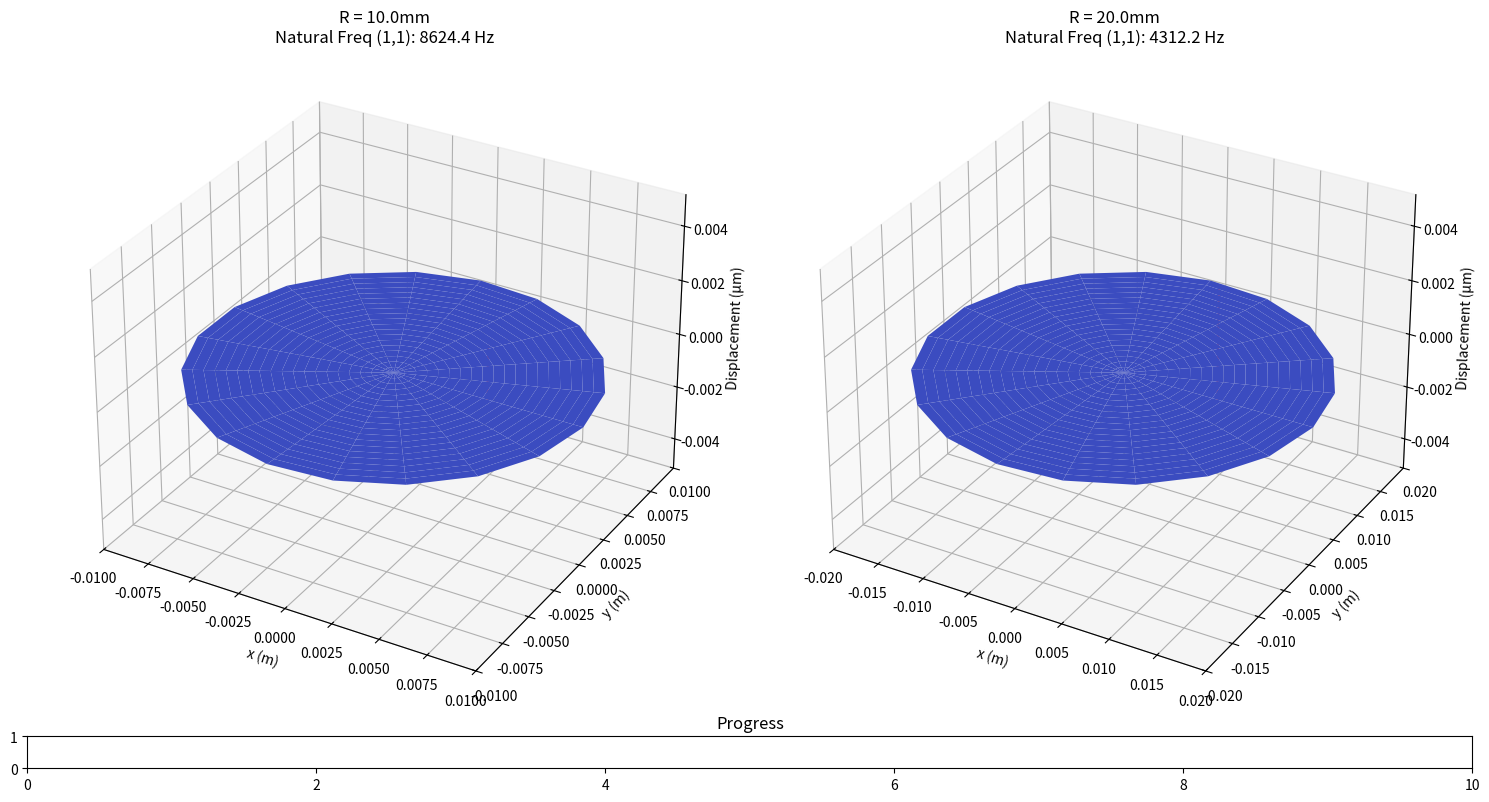

Python code for this plot:
"""
圓形振膜尺寸效應分析程式
======================

研究背景：
--------
在麥克風設計中，振膜的尺寸對其振動特性有重要影響。本程式旨在研究不同尺寸
振膜在相同外力作用下的振動響應差異，這對於優化麥克風設計和了解尺寸縮放效應
具有重要意義。

研究目的：
--------
1. 分析振膜半徑對自然頻率的影響
2. 比較不同尺寸振膜在相同外力下的振幅響應
3. 研究振膜尺寸與其動態特性的關係

理論基礎：
--------
- 使用 Bessel 函數描述圓形振膜的模態形狀
- 考慮張力效應和模態質量的影響。注意：如果 use_total_tension=True，
  則 material['T'] 視為「總張力 (N)」，並會動態轉換成每單位長度的線張力 (N/m)；
  若 use_total_tension=False，則直接把 material['T'] 當作「線張力」(N/m)。
- 基於線性振動理論的模態疊加

主要功能：
--------
1. 計算並視覺化不同半徑振膜的振動模態
2. 動態展示強迫振動響應
3. 比較分析尺寸效應對振動特性的影響

使用方法：
--------
1. 設定振膜材料參數（張力、面密度）
2. 定義外力條件（幅值、頻率、作用位置）
3. 指定要比較的振膜半徑
4. 運行程式獲得動態視覺化結果

[redacted]
日期：[日期]
版本：1.0
"""

import numpy as np
import matplotlib.pyplot as plt
from matplotlib import cm
from matplotlib.animation import FuncAnimation
import matplotlib.gridspec as gridspec
from mpl_toolkits.mplot3d.art3d import Line3DCollection
from scipy.special import jn, jn_zeros

def calculate_membrane_parameters(material, R, use_total_tension=False):
    """
    若 use_total_tension=True，表示 material['T'] 為「整體總張力」(單位 N)，
    並依照振膜圓周長 (2πR) 動態轉為每單位長度的線張力 (N/m)。
    若 use_total_tension=False，則 material['T'] 本身即為線張力 (N/m)，不再換算。
    """
    T_line = material['T']
    rho_s = material['rho_s']
    
    if use_total_tension:
        T_line = T_line / (2 * np.pi * R)
    
    return T_line, rho_s

def bessel_mode_shape(r_norm, theta, m, n):
    """
    計算圓形振膜的模態形狀
    
    Parameters:
    -----------
    r_norm : array-like
        歸一化半徑 (0到1)
    theta : array-like
        角度 (0到2π)
    m : int
        圓周模態數
    n : int
        徑向模態數
    """
    lambda_mn = jn_zeros(m, n)[n-1]  # Bessel函數的第n個零點
    return jn(m, lambda_mn * r_norm) * np.cos(m * theta)

def calculate_natural_frequency(m, n, R, material, use_total_tension=False):
    """計算自然頻率時，考慮是否使用總張力模式"""
    T_line, rho_s = calculate_membrane_parameters(material, R, use_total_tension)
    lambda_mn = jn_zeros(m, n)[n-1]
    return (lambda_mn / (2 * np.pi * R)) * np.sqrt(T_line / rho_s)

def forced_modal_response(r, theta, t, material, m, n, force_params, R):
    """
    計算圓形振膜的強迫振動響應
    
    Parameters:
    -----------
    r, theta : array-like
        極座標位置
    material : dict
        材料參數，包含張力T和面密度rho_s
    m, n : int
        模態數
    R : float
        振膜半徑
    """
    # 歸一化半徑
    r_norm = r / R
    
    # 計算模態形狀
    phi_mn = bessel_mode_shape(r_norm, theta, m, n)
    
    # 獲取材料參數
    T = material['T']
    modal_mass = np.pi * R**2 * material['rho_s']
    
    # 計算 Bessel 函數零點
    lambda_mn = jn_zeros(m, n)[n-1]
    
    # 考慮完整的張力效應
    tension_term = T * (lambda_mn/R)**2
    
    # 力的參數
    F0 = force_params['amplitude']
    omega = force_params['frequency'] * 2 * np.pi
    
    # 計算自然頻率
    omega_mn = calculate_natural_frequency(m, n, R, material) * 2 * np.pi
    
    # 模態阻尼
    zeta = 0.02
    
    # 獲取力的作用位置
    r0_norm = force_params['position'][0]
    theta0 = force_params['position'][1]
    
    # 計算力的參與因子（不除以面積）
    force_term = bessel_mode_shape(r0_norm, theta0, m, n)
    
    # 更新頻率響應函數
    H = 1 / (tension_term/modal_mass - omega**2 + 2j*zeta*omega_mn*omega)
    
    # 計算模態響應
    modal_response = (F0 * force_term * H * phi_mn) / modal_mass
    
    # 返回實部，並轉換為微米單位
    return np.real(modal_response * np.exp(1j * omega * t)) * 1e6

class MembraneVibrationAnimation:
    def __init__(self, material, modes, force_params, radii=[0.01, 0.02], 
                 resolution=20, duration=1.0, fps=10, use_total_tension=False):
        """
        初始化動畫物件
        Parameters:
        -----------
        material: dict，包含 'T' (可能為線張力或總張力) 与 'rho_s' (面密度)
        use_total_tension: bool，若 True 則將 material['T'] 視為「總張力 (N)」並動態換算
                           若 False (預設) 則直接視為線張力(N/m)
        """
        self.material = material
        self.modes = modes
        self.force_params = force_params
        self.radii = radii
        self.use_total_tension = use_total_tension
        
        # 創建較小的網格
        r = np.linspace(0, 1, resolution)
        theta = np.linspace(0, 2*np.pi, resolution)
        self.R, self.THETA = np.meshgrid(r, theta)
        self.X = self.R * np.cos(self.THETA)
        self.Y = self.R * np.sin(self.THETA)
        
        # 減少時間步數
        self.t = np.linspace(0, duration, int(duration * fps))
        
        # 預計算 Bessel 函數值
        self._precalculate_bessel()
        
        # 設置圖形
        self._setup_figure()
        
        # 修改動畫初始化
        self.anim = FuncAnimation(
            self.fig, 
            self._update,
            init_func=self._init_animation,  # 添加初始化函數
            frames=len(self.t),
            interval=1000/fps,
            blit=False,  # 關閉 blit
            repeat=True
        )
    
    def _precalculate_bessel(self):
        """預計算 Bessel 函數值"""
        self.bessel_values = {}
        for m, n in self.modes:
            lambda_mn = jn_zeros(m, n)[n-1]
            self.bessel_values[(m,n)] = jn(m, lambda_mn * self.R)
    
    def _calculate_response(self, R, t):
        """優化的響應計算，將 'use_total_tension' 帶入自然頻率計算"""
        Z_sum = np.zeros_like(self.X)
        omega = self.force_params['frequency'] * 2 * np.pi
        
        for m, n in self.modes:
            # 使用改良後的自然頻率計算
            omega_mn = calculate_natural_frequency(
                m, n, R, self.material, use_total_tension=self.use_total_tension
            ) * 2.0 * np.pi
            
            # 計算頻率響應
            H = 1 / (omega_mn**2 - omega**2 + 0.04j * omega_mn * omega)
            
            # 計算響應
            response = np.real(H * self.bessel_values[(m,n)] 
                               * np.cos(m * self.THETA) 
                               * np.exp(1j * omega * t))
            Z_sum += response
        
        return Z_sum * 1e6  # 轉換為微米
    
    def _update(self, frame):
        """更新動畫幀"""
        t = self.t[frame]
        artists = []  # 收集並返回本幀要更新的所有 Artist
        
        for idx, R in enumerate(self.radii):
            
            # 1) 若 surface 存在 → 嘗試 remove
            if self.surfs[idx] is not None:
                try:
                    self.surfs[idx].remove()
                except ValueError:
                    pass  # 若不在 collections 裏，就直接跳過
            
            # 2) 計算新的位移 Z，重新畫 surface
            Z = self._calculate_response(R, t)
            self.surfs[idx] = self.axes[idx].plot_surface(
                self.X * R, self.Y * R, Z,
                cmap=cm.coolwarm,
                rcount=20, ccount=20
            )
            artists.append(self.surfs[idx])
            
            # 3) 若 arrow 存在 → 嘗試 remove
            if self.arrows[idx] is not None:
                try:
                    self.arrows[idx].remove()
                except ValueError:
                    pass
            
            # 4) 更新箭頭
            self._update_force_arrow(idx, t)  
            artists.append(self.arrows[idx])
        
        # 進度條同理
        if self.progress_patch is not None:
            try:
                self.progress_patch.remove()
            except ValueError:
                pass
        
        self.ax_progress.collections.clear()
        self.progress_patch = self.ax_progress.fill_between(
            [0, frame], [0, 0], [1, 1],
            color='blue', alpha=0.3
        )
        artists.append(self.progress_patch)
        
        return artists  # 返回所有更新的藝術家
    
    def _setup_figure(self):
        """設置圖形和軸"""
        self.fig = plt.figure(figsize=(15, 8))
        gs = gridspec.GridSpec(3, len(self.radii), height_ratios=[1, 1, 0.1])
        
        self.axes = []
        self.surfs = []
        self.arrows = []
        
        # 為每個半徑創建子圖
        for i, R in enumerate(self.radii):
            ax = self.fig.add_subplot(gs[0:2, i], projection='3d')
            freq_11 = calculate_natural_frequency(1, 1, R, self.material)
            
            ax.set_title(f'R = {R*1000:.1f}mm\nNatural Freq (1,1): {freq_11:.1f} Hz')
            ax.set_xlabel('x (m)')
            ax.set_ylabel('y (m)')
            ax.set_zlabel('Displacement (μm)')  # 改為微米單位
            
            # 設置軸範圍
            ax.set_xlim(-R, R)
            ax.set_ylim(-R, R)
            
            # 初始化表面
            surf = ax.plot_surface(
                self.X * R, 
                self.Y * R, 
                np.zeros_like(self.X),
                cmap=cm.coolwarm
            )
            
            self.axes.append(ax)
            self.surfs.append(surf)
            
            # 添加力箭頭
            arrow = self._add_force_arrow(ax, R)
            self.arrows.append(arrow)
        
        # 添加進度條
        self.ax_progress = self.fig.add_subplot(gs[2, :])
        self.ax_progress.set_xlim(0, len(self.t))
        self.ax_progress.set_ylim(0, 1)
        self.ax_progress.set_title('Progress')
        
        plt.tight_layout()
        
        # 設置 z 軸範圍
        self._set_z_limits()
    
    def _add_force_arrow(self, ax, R):
        """添加表示外力的箭頭"""
        r0_norm = self.force_params['position'][0]
        theta0 = self.force_params['position'][1]
        
        # 轉換極座標到笛卡爾座標
        x0 = r0_norm * R * np.cos(theta0)
        y0 = r0_norm * R * np.sin(theta0)
        
        # 設置箭頭基準長度（不隨半徑變化）
        self.arrow_base_length = 0.2 * R
        
        # 創建箭頭線段
        segments = [[
            (x0, y0, 0),
            (x0, y0, self.arrow_base_length)
        ]]
        arrow = Line3DCollection(segments, colors='red', alpha=0.6)
        ax.add_collection3d(arrow)
        return arrow
    
    def _update_force_arrow(self, idx, t):
        """更新力箭頭的長度"""
        R = self.radii[idx]
        r0_norm = self.force_params['position'][0]
        theta0 = self.force_params['position'][1]
        
        # 轉換極座標到笛卡爾座標
        x0 = r0_norm * R * np.cos(theta0)
        y0 = r0_norm * R * np.sin(theta0)
        
        # 箭頭長度隨時間做簡諧變化
        omega = self.force_params['frequency'] * 2 * np.pi
        scale = np.cos(omega * t)
        arrow_length = self.arrow_base_length * scale
        
        # 更新箭頭位置
        self.arrows[idx].set_segments([[
            (x0, y0, 0),
            (x0, y0, arrow_length)
        ]])
    
    def _update_progress_bar(self, frame):
        """更新進度條"""
        self.ax_progress.collections.clear()
        progress = frame / len(self.t)
        self.ax_progress.fill_between(
            [0, progress * len(self.t)],
            [0, 0],
            [1, 1],
            color='blue',
            alpha=0.3
        )
    
    def _set_z_limits(self):
        """優化的 z 軸範圍計算"""
        max_disps = []
        
        # 只計算一個時間點
        t_sample = self.t[0]
        for R in self.radii:
            Z = self._calculate_response(R, t_sample)
            max_disps.append(np.max(np.abs(Z)))
        
        # 設置統一的 z 軸範圍
        z_limit = max(max_disps) * 1.2
        for ax in self.axes:
            ax.set_zlim(-z_limit, z_limit)
    
    def _init_animation(self):
        """初始化動畫 (在 FuncAnimation(..., init_func=...) 裏被呼叫)"""
        # 初始化空容器
        self.surfs = [None] * len(self.radii)
        self.arrows = [None] * len(self.radii)
        self.progress_patch = None
        
        # 先為每個 subplot 放一個空的 surface、arrow
        for idx, R in enumerate(self.radii):
            self.surfs[idx] = self.axes[idx].plot_surface(
                self.X * R, 
                self.Y * R, 
                np.zeros_like(self.X),
                cmap=cm.coolwarm,
                rcount=20, 
                ccount=20
            )
            # 在此直接呼叫已寫好的函式 _add_force_arrow(...)
            self.arrows[idx] = self._add_force_arrow(self.axes[idx], R)
        
        # 也可以在這邊清空進度條
        self.ax_progress.collections.clear()
        return self.surfs + self.arrows

if __name__ == "__main__":
    # 定義振膜材料參數
    material = {
        'name': 'Membrane',
        'T': 2000.0,     # 張力 (N/m)
        'rho_s': 0.1,    # 面密度 (kg/m²)
    }
    
    # 減少模態數量
    modes = [(0,1), (1,1)]  # 只使用兩個主要模態
    
    force_params = {
        'amplitude': 0.001,    # 1 mN
        'frequency': 1000,     # 1000 Hz
        'position': (0.5, 0)   
    }
    
    radii = [0.01, 0.02]
    
    print("開始模擬...")
    anim = MembraneVibrationAnimation(
        material,
        modes,
        force_params,
        radii=radii,
        resolution=20,    # 降低分辨率
        duration=1.0,     # 縮短動畫時間
        fps=10           # 降低幀率
    )
    
    plt.show() 